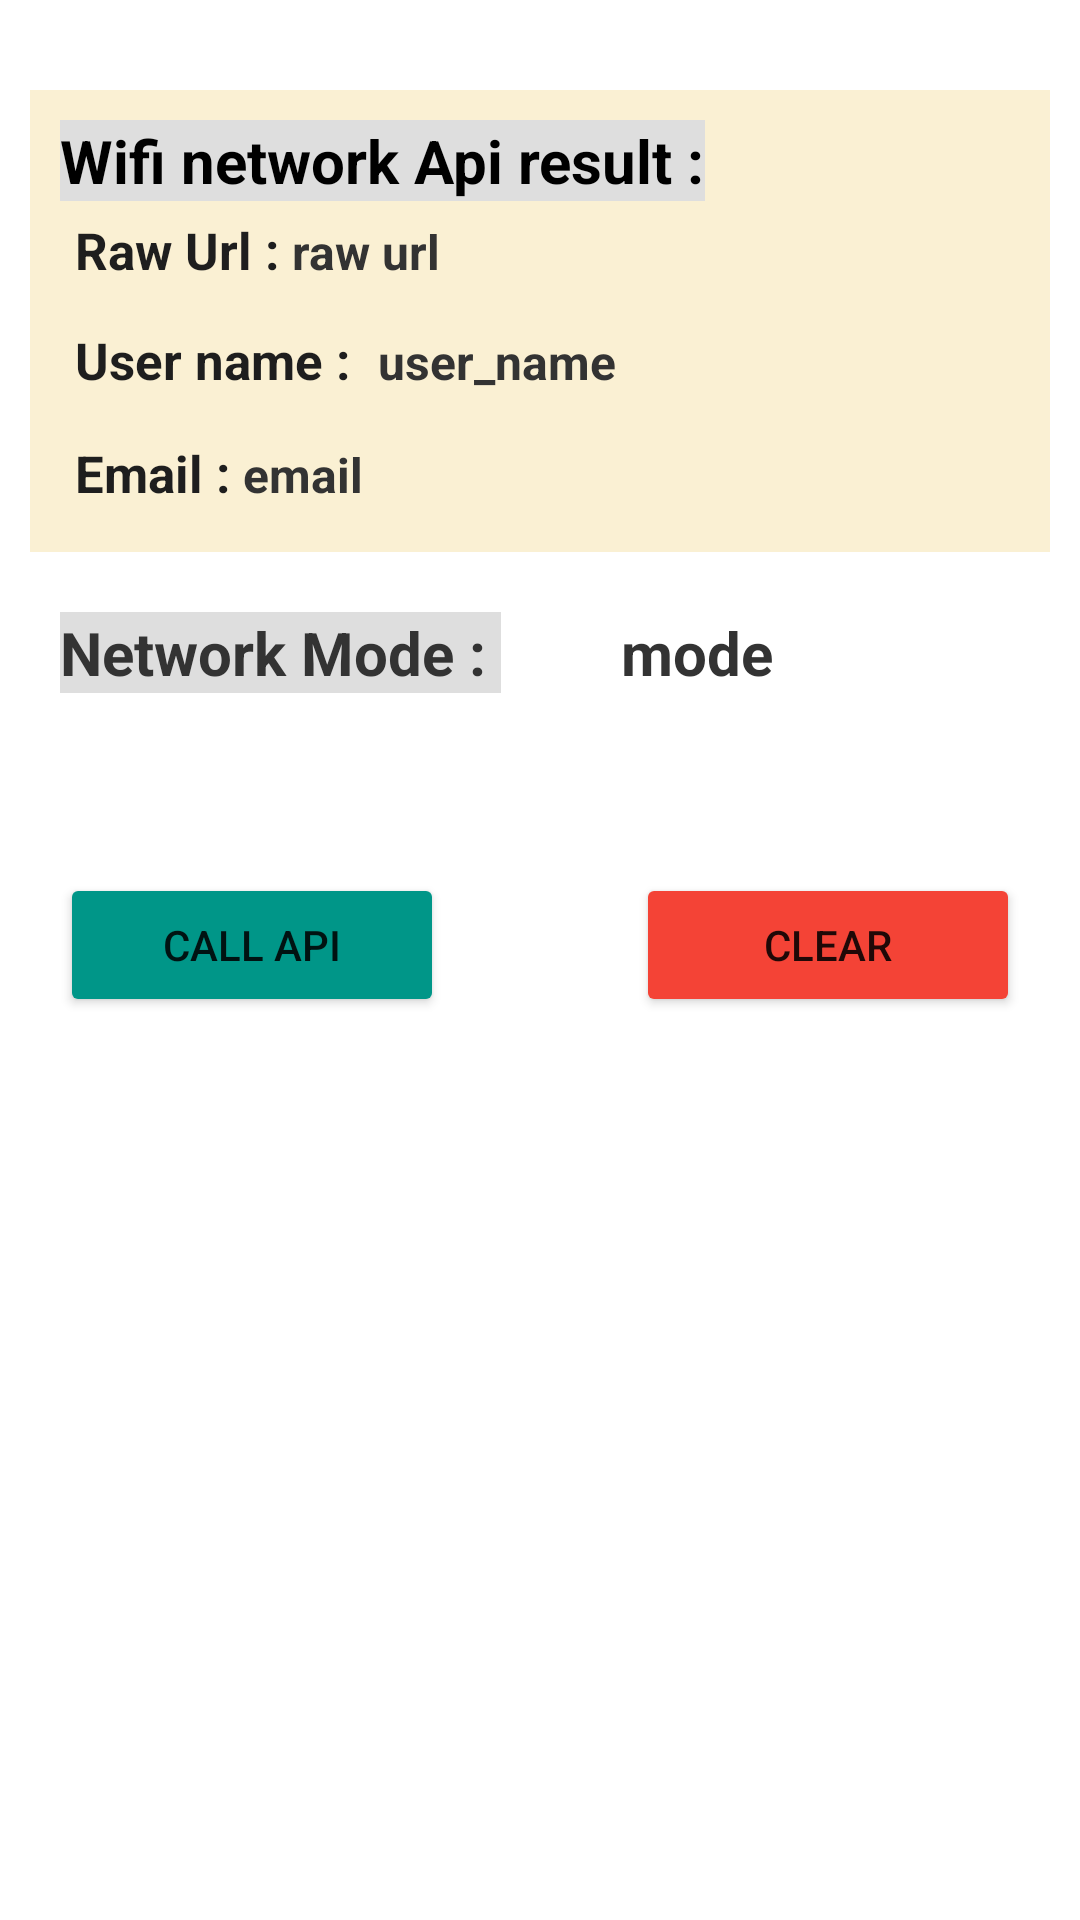

This screen was rendered from an Android layout file. Write that file and the resources it references.
<!-- AndroidManifest.xml: application theme Theme.NetworkIdentifier -->
<!-- res/layout/activity_main.xml -->
<?xml version="1.0" encoding="utf-8"?>
<LinearLayout xmlns:android="http://schemas.android.com/apk/res/android"
    xmlns:app="http://schemas.android.com/apk/res-auto"
    xmlns:tools="http://schemas.android.com/tools"
    android:layout_width="match_parent"
    android:layout_height="match_parent"
    android:orientation="vertical"
    tools:context=".MainActivity">

    <LinearLayout
        android:background="#FAF0D3"
        android:id="@+id/layout_wifi"
        android:padding="10dp"
        android:layout_marginTop="30dp"
        android:layout_marginStart="10dp"
        android:layout_marginEnd="10dp"
        android:layout_width="match_parent"
        android:layout_height="wrap_content"
        android:orientation="vertical"
        android:weightSum="5">

        <TextView
            android:id="@+id/header_wifi"
            android:background="#dedede"
            android:layout_width="wrap_content"
            android:layout_height="wrap_content"
            android:text="Wifi network Api result :"
            android:textSize="20sp"
            android:textStyle="bold"
            android:textColor="#000"/>

        <LinearLayout
            android:layout_width="wrap_content"
            android:layout_height="wrap_content"
            android:orientation="horizontal"
            android:padding="5dp">

            <TextView
                android:layout_width="wrap_content"
                android:layout_height="wrap_content"
                android:text="Raw Url : "
                android:textSize="17sp"
                android:textStyle="bold"
                android:textColor="#1E1E1E"/>

            <TextView
                android:id="@+id/txt_raw_url"
                android:layout_width="wrap_content"
                android:layout_height="wrap_content"
                android:text="raw url"
                android:textSize="16sp"
                android:textStyle="bold"
                android:textColor="#333333"/>
        </LinearLayout>

        <LinearLayout
            android:layout_width="wrap_content"
            android:layout_height="wrap_content"
            android:orientation="horizontal"
            android:padding="5dp">

            <TextView
                android:layout_width="wrap_content"
                android:layout_height="wrap_content"
                android:text="User name : "
                android:textSize="17sp"
                android:textStyle="bold"
                android:textColor="#1E1E1E"/>

            <TextView
                android:id="@+id/txt_user_name"
                android:layout_width="wrap_content"
                android:layout_height="wrap_content"
                android:text="user_name"
                android:textSize="16sp"
                android:textStyle="bold"
                android:textColor="#333333"
                android:padding="5dp"/>
        </LinearLayout>

        <LinearLayout
            android:layout_width="wrap_content"
            android:layout_height="wrap_content"
            android:orientation="horizontal"
            android:padding="5dp">

            <TextView
                android:layout_width="wrap_content"
                android:layout_height="wrap_content"
                android:text="Email : "
                android:textSize="17sp"
                android:textStyle="bold"
                android:textColor="#1E1E1E"/>

            <TextView
                android:id="@+id/txt_email"
                android:layout_width="wrap_content"
                android:layout_height="wrap_content"
                android:text="email"
                android:textSize="16sp"
                android:textStyle="bold"
                android:textColor="#333333"/>
        </LinearLayout>

    </LinearLayout>

    <LinearLayout
        android:layout_width="match_parent"
        android:layout_height="wrap_content"
        android:orientation="horizontal">

        <TextView
            android:background="#dedede"
            android:layout_margin="20dp"
            android:layout_width="wrap_content"
            android:layout_height="wrap_content"
            android:text="Network Mode : "
            android:textSize="20sp"
            android:textStyle="bold"
            android:textColor="#333333"/>

        <TextView
            android:layout_margin="20dp"
            android:id="@+id/txt_network_mode"
            android:layout_width="wrap_content"
            android:layout_height="wrap_content"
            android:text="mode"
            android:textSize="20sp"
            android:textStyle="bold"
            android:textColor="#333333"/>
    </LinearLayout>

    <LinearLayout
        android:padding="10dp"
        android:layout_marginTop="30dp"
        android:layout_marginStart="10dp"
        android:layout_marginEnd="10dp"
        android:layout_width="match_parent"
        android:layout_height="wrap_content"
        android:orientation="horizontal"
        android:weightSum="5">

        <Button
            android:id="@+id/btn_call_api"
            android:layout_width="0dp"
            android:layout_height="wrap_content"
            android:layout_weight="2"
            android:backgroundTint="#009688"
            android:text="Call Api"/>
        <View
            android:layout_width="0dp"
            android:layout_height="1dp"
            android:layout_weight="1"/>

        <Button
            android:id="@+id/btn_clear"
            android:layout_width="0dp"
            android:layout_height="wrap_content"
            android:backgroundTint="#F44336"
            android:layout_weight="2"
            android:text="Clear"/>

    </LinearLayout>





</LinearLayout>
<!-- resources referenced by this layout -->
<resources>
  <style name="Theme.NetworkIdentifier" parent="Theme.MaterialComponents.DayNight.NoActionBar">
          
          <item name="colorPrimary">@color/purple_500</item>
          <item name="colorPrimaryVariant">@color/purple_700</item>
          <item name="colorOnPrimary">@color/white</item>
          
          <item name="colorSecondary">@color/teal_200</item>
          <item name="colorSecondaryVariant">@color/teal_700</item>
          <item name="colorOnSecondary">@color/black</item>
          
          <item name="android:statusBarColor">?attr/colorPrimaryVariant</item>
          
      </style>
  <!-- not gathered from this repository: default colours our renderer supplied (Android Studio template values) -->
  <color name="purple_500">#FF6200EE</color>
  <color name="purple_700">#FF3700B3</color>
  <color name="teal_200">#FF03DAC5</color>
  <color name="teal_700">#FF018786</color>
  <color name="black">#FF000000</color>
  <color name="white">#FFFFFFFF</color>
</resources>
